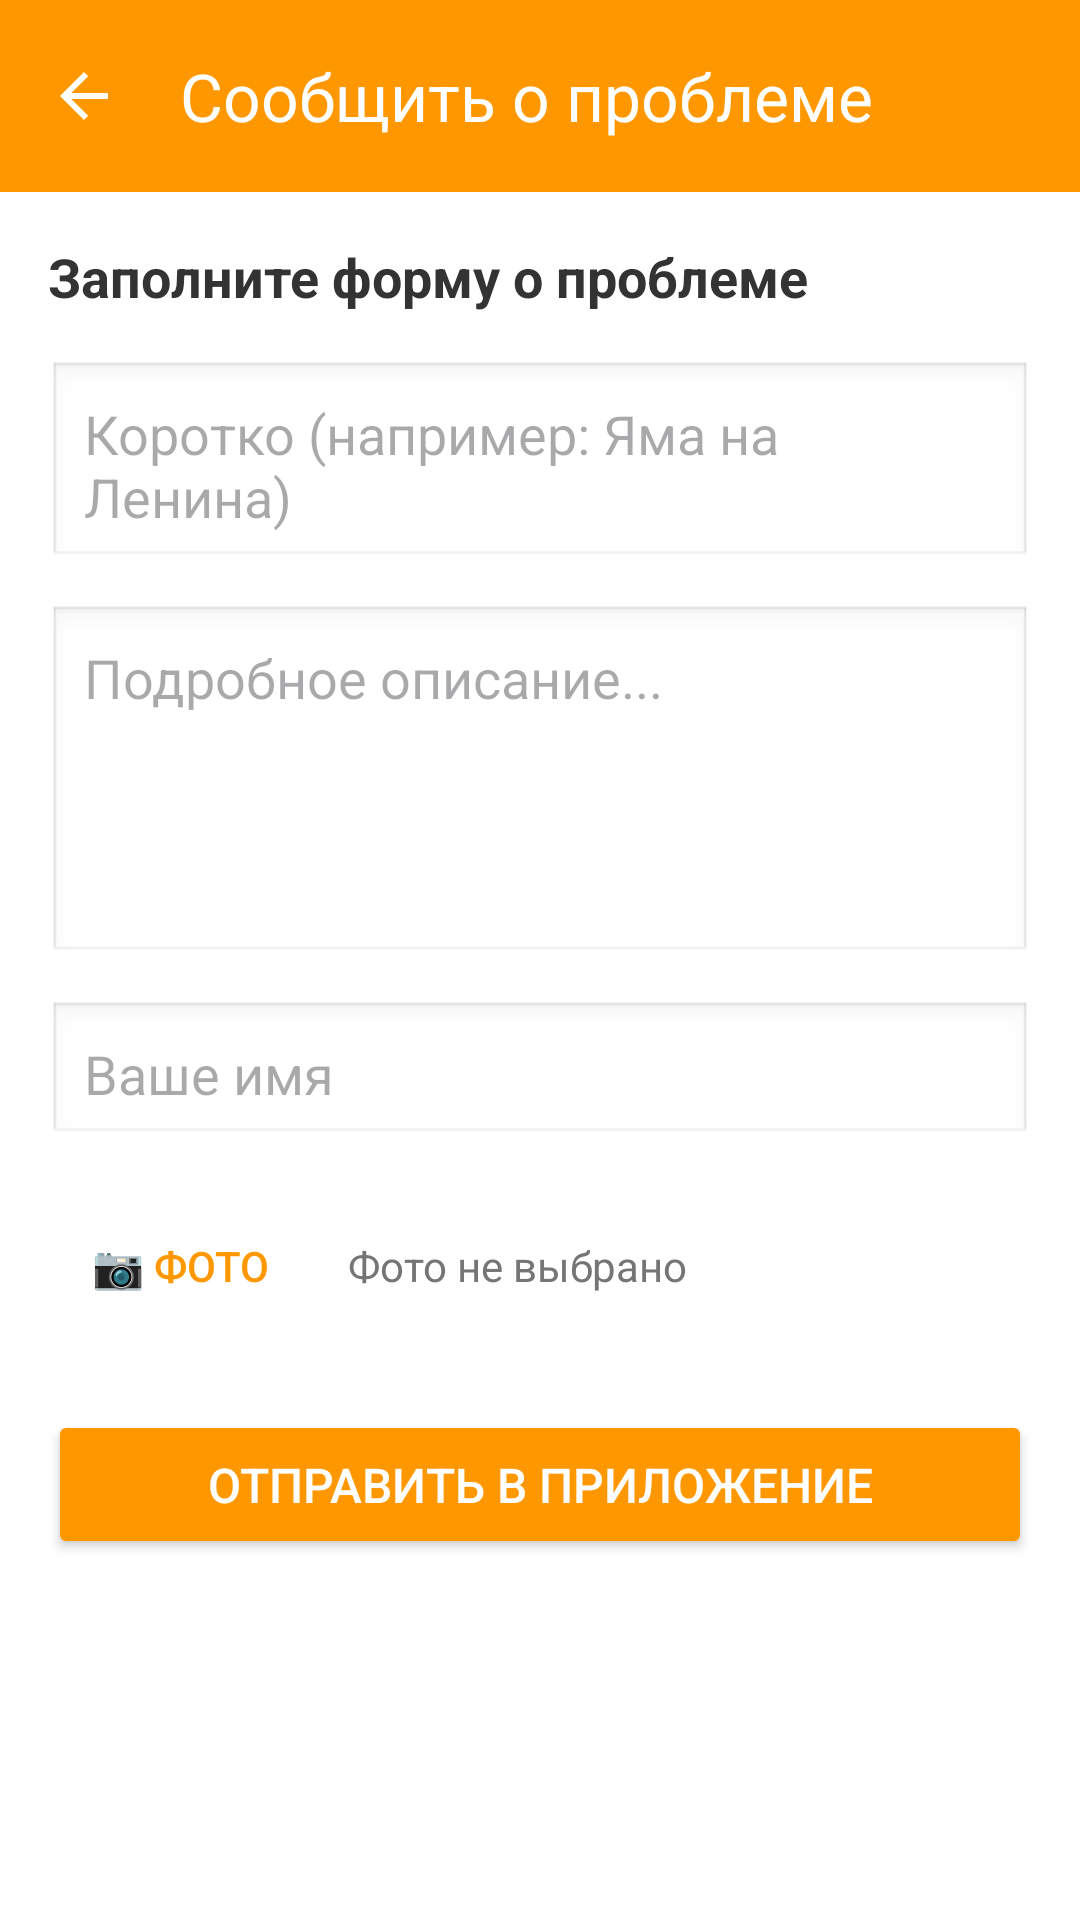

The Android layout XML behind this screen, and the referenced resources:
<!-- AndroidManifest.xml: application theme Theme.VillageHub -->
<!-- res/layout/activity_issues.xml -->
<?xml version="1.0" encoding="utf-8"?>
<LinearLayout xmlns:android="http://schemas.android.com/apk/res/android"
    xmlns:app="http://schemas.android.com/apk/res-auto"
    android:layout_width="match_parent"
    android:layout_height="match_parent"
    android:orientation="vertical"
    android:background="#FFFFFF">

    <androidx.appcompat.widget.Toolbar
        android:id="@+id/toolbar_issues"
        android:layout_width="match_parent"
        android:layout_height="?attr/actionBarSize"
        android:background="#FF9800"
        android:theme="@style/ThemeOverlay.AppCompat.Dark.ActionBar"
        app:title="Сообщить о проблеме"
        app:navigationIcon="?attr/homeAsUpIndicator"/>

    <ScrollView
        android:layout_width="match_parent"
        android:layout_height="match_parent">

        <LinearLayout
            android:layout_width="match_parent"
            android:layout_height="wrap_content"
            android:orientation="vertical"
            android:padding="16dp">

            <TextView
                android:layout_width="wrap_content"
                android:layout_height="wrap_content"
                android:text="Заполните форму о проблеме"
                android:textSize="18sp"
                android:textStyle="bold"
                android:layout_marginBottom="16dp"
                android:textColor="#333333"/>

            <EditText
                android:id="@+id/et_issue_title"
                android:layout_width="match_parent"
                android:layout_height="wrap_content"
                android:hint="Коротко (например: Яма на Ленина)"
                android:background="@android:drawable/edit_text"
                android:padding="12dp"
                android:layout_marginBottom="12dp"/>

            <EditText
                android:id="@+id/et_issue_desc"
                android:layout_width="match_parent"
                android:layout_height="120dp"
                android:hint="Подробное описание..."
                android:gravity="top|start"
                android:background="@android:drawable/edit_text"
                android:padding="12dp"
                android:layout_marginBottom="12dp"/>

            <EditText
                android:id="@+id/et_issue_author"
                android:layout_width="match_parent"
                android:layout_height="wrap_content"
                android:hint="Ваше имя"
                android:background="@android:drawable/edit_text"
                android:padding="12dp"
                android:layout_marginBottom="16dp"/>

            <LinearLayout
                android:layout_width="match_parent"
                android:layout_height="wrap_content"
                android:orientation="horizontal"
                android:gravity="center_vertical"
                android:layout_marginBottom="24dp">

                <Button
                    android:id="@+id/btn_issue_photo"
                    android:layout_width="wrap_content"
                    android:layout_height="wrap_content"
                    android:text="📷 Фото"
                    android:backgroundTint="#FFFFFF"
                    android:textColor="#FF9800"
                    style="@style/Widget.AppCompat.Button.Borderless.Colored"/>

                <TextView
                    android:id="@+id/tv_photo_status"
                    android:layout_width="wrap_content"
                    android:layout_height="wrap_content"
                    android:text="Фото не выбрано"
                    android:layout_marginLeft="12dp"
                    android:textColor="#757575"/>
            </LinearLayout>

            <ImageView
                android:id="@+id/img_issue_preview"
                android:layout_width="match_parent"
                android:layout_height="200dp"
                android:scaleType="centerCrop"
                android:visibility="gone"
                android:layout_marginBottom="16dp"/>

            <Button
                android:id="@+id/btn_send_issue"
                android:layout_width="match_parent"
                android:layout_height="wrap_content"
                android:text="Отправить в приложение"
                android:backgroundTint="#FF9800"
                android:textColor="#FFFFFF"
                android:textSize="16sp"
                android:padding="14dp"/>

        </LinearLayout>
    </ScrollView>
</LinearLayout>
<!-- resources referenced by this layout -->
<resources>
  <style name="Theme.VillageHub" parent="Base.Theme.VillageHub" />
  <style name="Base.Theme.VillageHub" parent="Theme.Material3.DayNight.NoActionBar">
          
          
      </style>
</resources>
